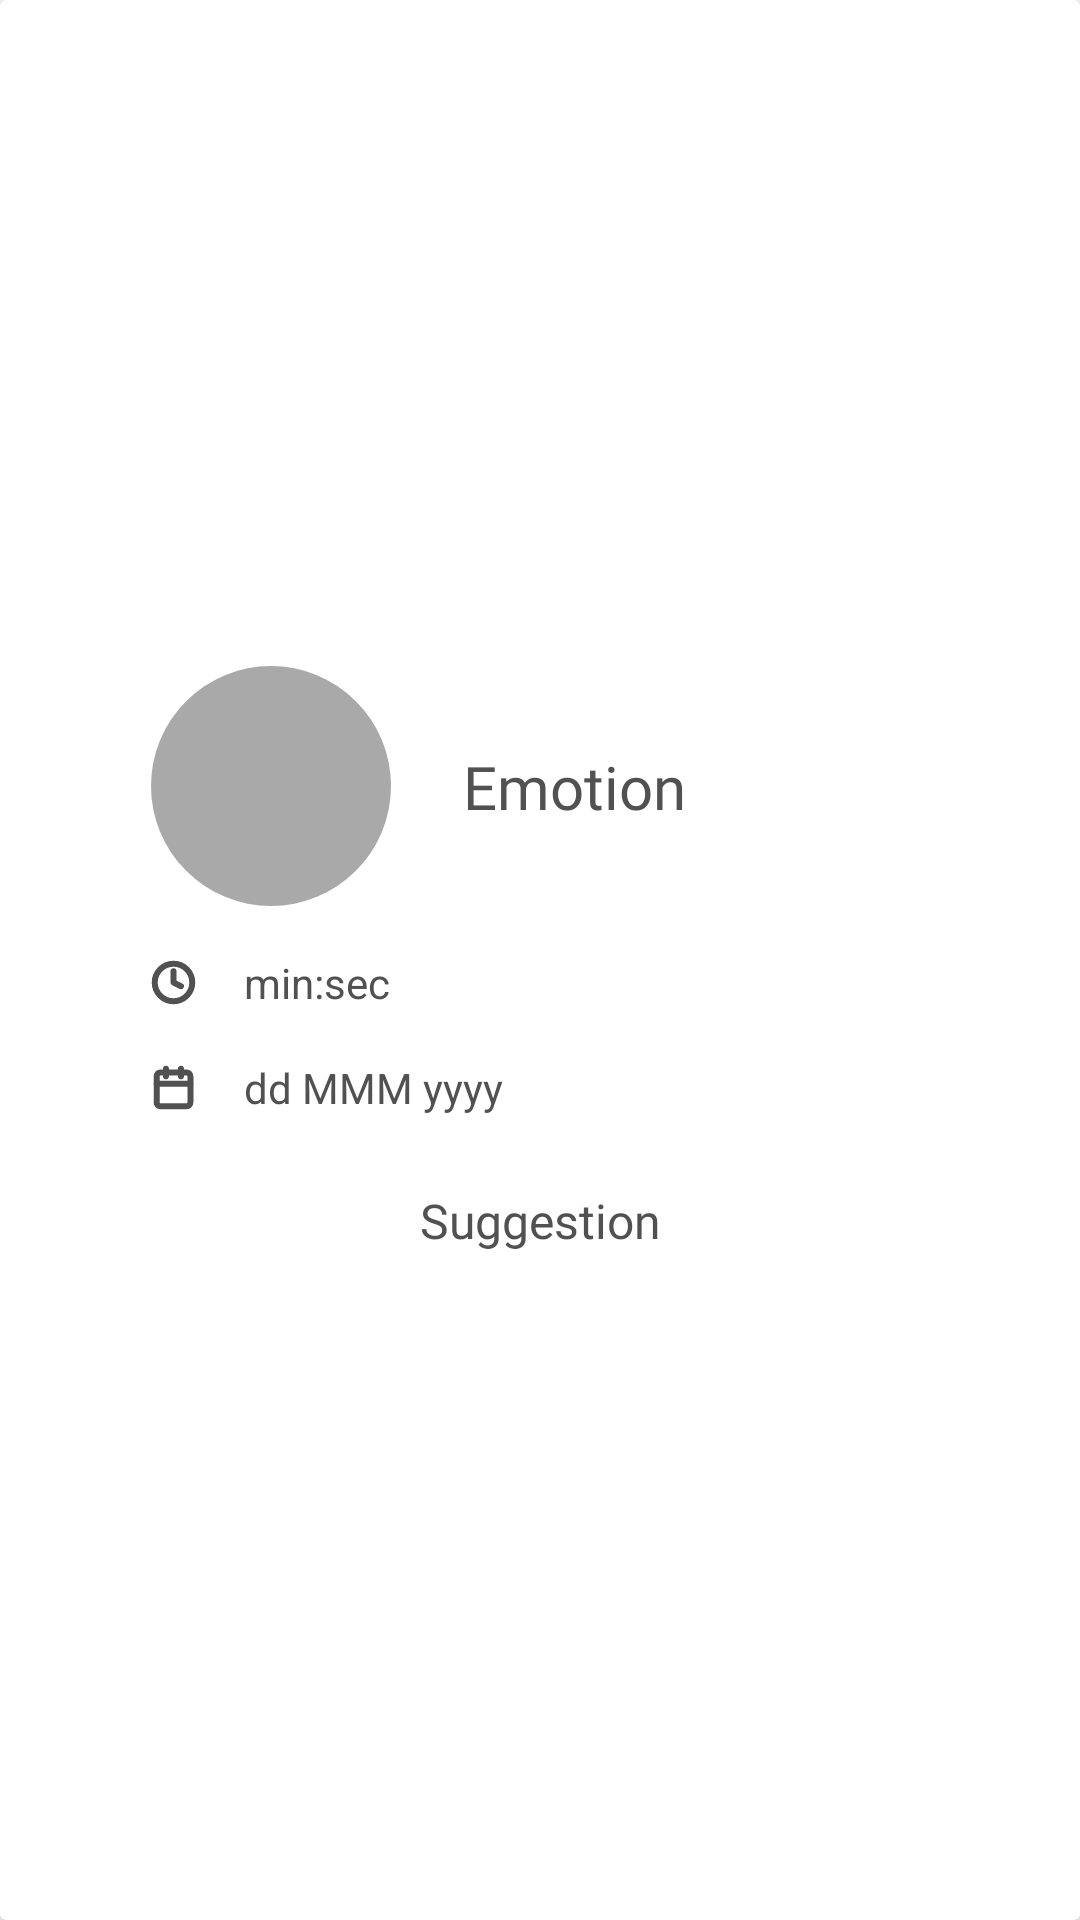

Produce the Android XML layout that renders to this screen, including the resource entries it uses.
<!-- AndroidManifest.xml: application theme Theme.UsSpeak -->
<!-- res/layout/fragment_history_detail.xml -->
<?xml version="1.0" encoding="utf-8"?>
<androidx.cardview.widget.CardView xmlns:android="http://schemas.android.com/apk/res/android"
    xmlns:app="http://schemas.android.com/apk/res-auto"
    xmlns:tools="http://schemas.android.com/tools"
    android:layout_width="match_parent"
    android:layout_height="match_parent"
    android:background="@color/background"
    tools:context=".model.page.HistoryDetailFragment">

    <androidx.constraintlayout.widget.ConstraintLayout
        android:layout_width="match_parent"
        android:layout_height="wrap_content"
        android:layout_gravity="center"
        android:padding="12dp">

        <ImageView
            android:id="@+id/iv_emotion"
            android:layout_width="80dp"
            android:layout_height="80dp"
            android:contentDescription="@string/desc_emotion"
            android:scaleType="centerCrop"
            android:src="@drawable/placeholder_circle"
            app:layout_constraintEnd_toEndOf="parent"
            app:layout_constraintHorizontal_bias="0.15"
            app:layout_constraintStart_toStartOf="parent"
            app:layout_constraintTop_toTopOf="parent" />

        <TextView
            android:id="@+id/tv_emotion"
            android:layout_width="wrap_content"
            android:layout_height="wrap_content"
            android:layout_marginStart="24dp"
            android:fontFamily="@font/inter_bold"
            android:text="@string/emotion"
            android:textColor="@color/text_gray"
            android:textSize="20sp"
            app:layout_constraintBottom_toBottomOf="@id/iv_emotion"
            app:layout_constraintEnd_toEndOf="parent"
            app:layout_constraintHorizontal_bias="0.0"
            app:layout_constraintStart_toEndOf="@id/iv_emotion"
            app:layout_constraintTop_toTopOf="@id/iv_emotion" />

        <ImageView
            android:id="@+id/icon_clock"
            android:layout_width="wrap_content"
            android:layout_height="wrap_content"
            android:contentDescription="@string/desc_clock"
            android:src="@drawable/ic_clock"
            app:layout_constraintBottom_toBottomOf="@id/tv_duration"
            app:layout_constraintStart_toStartOf="@id/iv_emotion"
            app:layout_constraintTop_toTopOf="@id/tv_duration"
            app:tint="@color/text_gray" />

        <TextView
            android:id="@+id/tv_duration"
            android:layout_width="0dp"
            android:layout_height="wrap_content"
            android:layout_marginStart="16dp"
            android:layout_marginTop="16dp"
            android:text="@string/duration"
            android:textColor="@color/text_gray"
            app:layout_constraintStart_toEndOf="@id/icon_clock"
            app:layout_constraintTop_toBottomOf="@id/iv_emotion" />

        <ImageView
            android:id="@+id/icon_calendar"
            android:layout_width="wrap_content"
            android:layout_height="wrap_content"
            android:contentDescription="@string/desc_calendar"
            android:src="@drawable/ic_calendar"
            app:layout_constraintBottom_toBottomOf="@id/tv_date"
            app:layout_constraintEnd_toEndOf="@id/icon_clock"
            app:layout_constraintStart_toStartOf="@id/icon_clock"
            app:layout_constraintTop_toTopOf="@id/tv_date"
            app:tint="@color/text_gray" />

        <TextView
            android:id="@+id/tv_date"
            android:layout_width="0dp"
            android:layout_height="wrap_content"
            android:layout_marginTop="16dp"
            android:maxLines="2"
            android:text="@string/date"
            android:textColor="@color/text_gray"
            app:layout_constraintStart_toStartOf="@id/tv_duration"
            app:layout_constraintTop_toBottomOf="@id/tv_duration" />

        <TextView
            android:id="@+id/tv_suggestion"
            android:layout_width="0dp"
            android:layout_height="wrap_content"
            android:layout_marginStart="24dp"
            android:layout_marginTop="24dp"
            android:layout_marginEnd="24dp"
            android:fontFamily="@font/inter_regular"
            android:textAlignment="center"
            android:text="@string/suggestion"
            android:textColor="@color/text_gray"
            android:textSize="16sp"
            app:layout_constraintEnd_toEndOf="parent"
            app:layout_constraintStart_toStartOf="parent"
            app:layout_constraintTop_toBottomOf="@id/tv_date" />

    </androidx.constraintlayout.widget.ConstraintLayout>
</androidx.cardview.widget.CardView>
<!-- resources referenced by this layout -->
<resources>
  <color name="background">#ECECEC</color>
  <color name="text_gray">#515151</color>
  <!-- drawable ic_calendar (drawable) -->
  <vector xmlns:android="http://schemas.android.com/apk/res/android"
      android:width="15dp"
      android:height="15dp"
      android:viewportWidth="15"
      android:viewportHeight="15">
      <path
          android:fillColor="#00000000"
          android:pathData="M11.875,2.5H3.125C2.4346,2.5 1.875,3.0596 1.875,3.75V12.5C1.875,13.1904 2.4346,13.75 3.125,13.75H11.875C12.5654,13.75 13.125,13.1904 13.125,12.5V3.75C13.125,3.0596 12.5654,2.5 11.875,2.5Z"
          android:strokeWidth="2"
          android:strokeColor="#515151"
          android:strokeLineCap="round"
          android:strokeLineJoin="round" />
      <path
          android:fillColor="#00000000"
          android:pathData="M10,1.25V3.75"
          android:strokeWidth="2"
          android:strokeColor="#515151"
          android:strokeLineCap="round"
          android:strokeLineJoin="round" />
      <path
          android:fillColor="#00000000"
          android:pathData="M5,1.25V3.75"
          android:strokeWidth="2"
          android:strokeColor="#515151"
          android:strokeLineCap="round"
          android:strokeLineJoin="round" />
      <path
          android:fillColor="#00000000"
          android:pathData="M1.875,6.25H13.125"
          android:strokeWidth="2"
          android:strokeColor="#515151"
          android:strokeLineCap="round"
          android:strokeLineJoin="round" />
  </vector>
  <!-- drawable ic_clock (drawable) -->
  <vector xmlns:android="http://schemas.android.com/apk/res/android"
      android:width="15dp"
      android:height="15dp"
      android:viewportWidth="15"
      android:viewportHeight="15">
      <path
          android:fillColor="#00000000"
          android:pathData="M7.5,13.75C10.9518,13.75 13.75,10.9518 13.75,7.5C13.75,4.0482 10.9518,1.25 7.5,1.25C4.0482,1.25 1.25,4.0482 1.25,7.5C1.25,10.9518 4.0482,13.75 7.5,13.75Z"
          android:strokeWidth="2"
          android:strokeColor="#515151"
          android:strokeLineCap="round"
          android:strokeLineJoin="round" />
      <path
          android:fillColor="#00000000"
          android:pathData="M7.5,3.75V7.5L10,8.75"
          android:strokeWidth="2"
          android:strokeColor="#515151"
          android:strokeLineCap="round"
          android:strokeLineJoin="round" />
  </vector>
  <!-- drawable placeholder_circle (drawable) -->
  <?xml version="1.0" encoding="utf-8"?>
  <shape xmlns:android="http://schemas.android.com/apk/res/android"
      android:shape="oval">
  
      <solid android:color="@color/placeholder_gray" />
  </shape>
  <string name="date">dd MMM yyyy</string>
  <string name="desc_calendar">Recording date taken</string>
  <string name="desc_clock">Duration of recording</string>
  <string name="desc_emotion">Your emotion</string>
  <string name="duration">min:sec</string>
  <string name="emotion">Emotion</string>
  <string name="suggestion">Suggestion</string>
  <style name="Theme.UsSpeak" parent="Theme.MaterialComponents.DayNight.DarkActionBar">
          
          <item name="colorPrimary">@color/blue</item>
          <item name="colorPrimaryVariant">@color/dark_blue</item>
          <item name="colorOnPrimary">@color/white</item>
          
          <item name="colorSecondary">@color/teal_200</item>
          <item name="colorSecondaryVariant">@color/teal_700</item>
          <item name="colorOnSecondary">@color/black</item>
          
          <item name="android:statusBarColor" tools:targetApi="l">?attr/colorPrimaryVariant</item>
          
      </style>
  <color name="placeholder_gray">#A9A9A9</color>
  <color name="blue">#7EAEDB</color>
  <color name="dark_blue">#6696C3</color>
  <color name="white">#FFFFFFFF</color>
  <color name="teal_200">#FF03DAC5</color>
  <color name="teal_700">#FF018786</color>
  <color name="black">#FF000000</color>
</resources>
